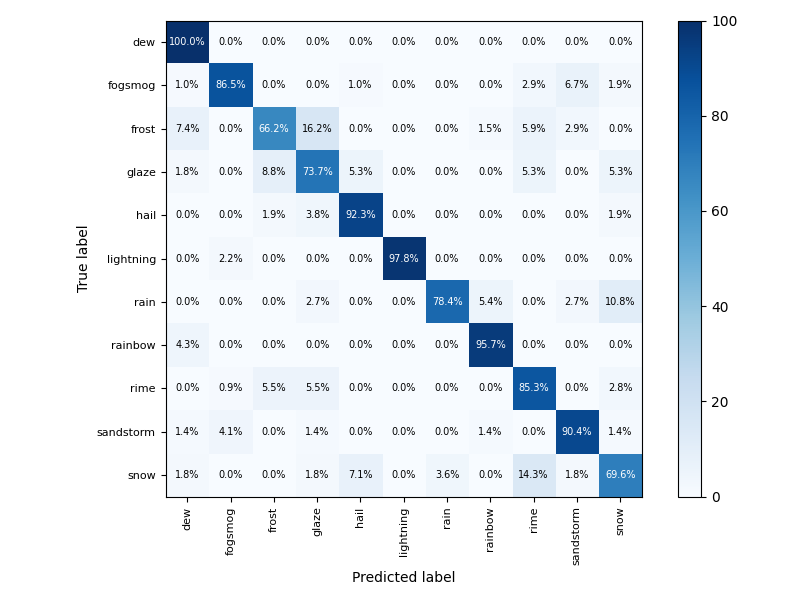

The table this chart was drawn from, first rows:
, dew, fogsmog, frost, glaze, hail, lightning, rain, rainbow, rime, sandstorm, snow
dew, 62, 0, 0, 0, 0, 0, 0, 0, 0, 0, 0
fogsmog, 1, 90, 0, 0, 1, 0, 0, 0, 3, 7, 2
frost, 5, 0, 45, 11, 0, 0, 0, 1, 4, 2, 0
glaze, 1, 0, 5, 42, 3, 0, 0, 0, 3, 0, 3
hail, 0, 0, 1, 2, 48, 0, 0, 0, 0, 0, 1
lightning, 0, 1, 0, 0, 0, 45, 0, 0, 0, 0, 0
rain, 0, 0, 0, 1, 0, 0, 29, 2, 0, 1, 4
rainbow, 1, 0, 0, 0, 0, 0, 0, 22, 0, 0, 0
rime, 0, 1, 6, 6, 0, 0, 0, 0, 93, 0, 3
sandstorm, 1, 3, 0, 1, 0, 0, 0, 1, 0, 66, 1
snow, 1, 0, 0, 1, 4, 0, 2, 0, 8, 1, 39
